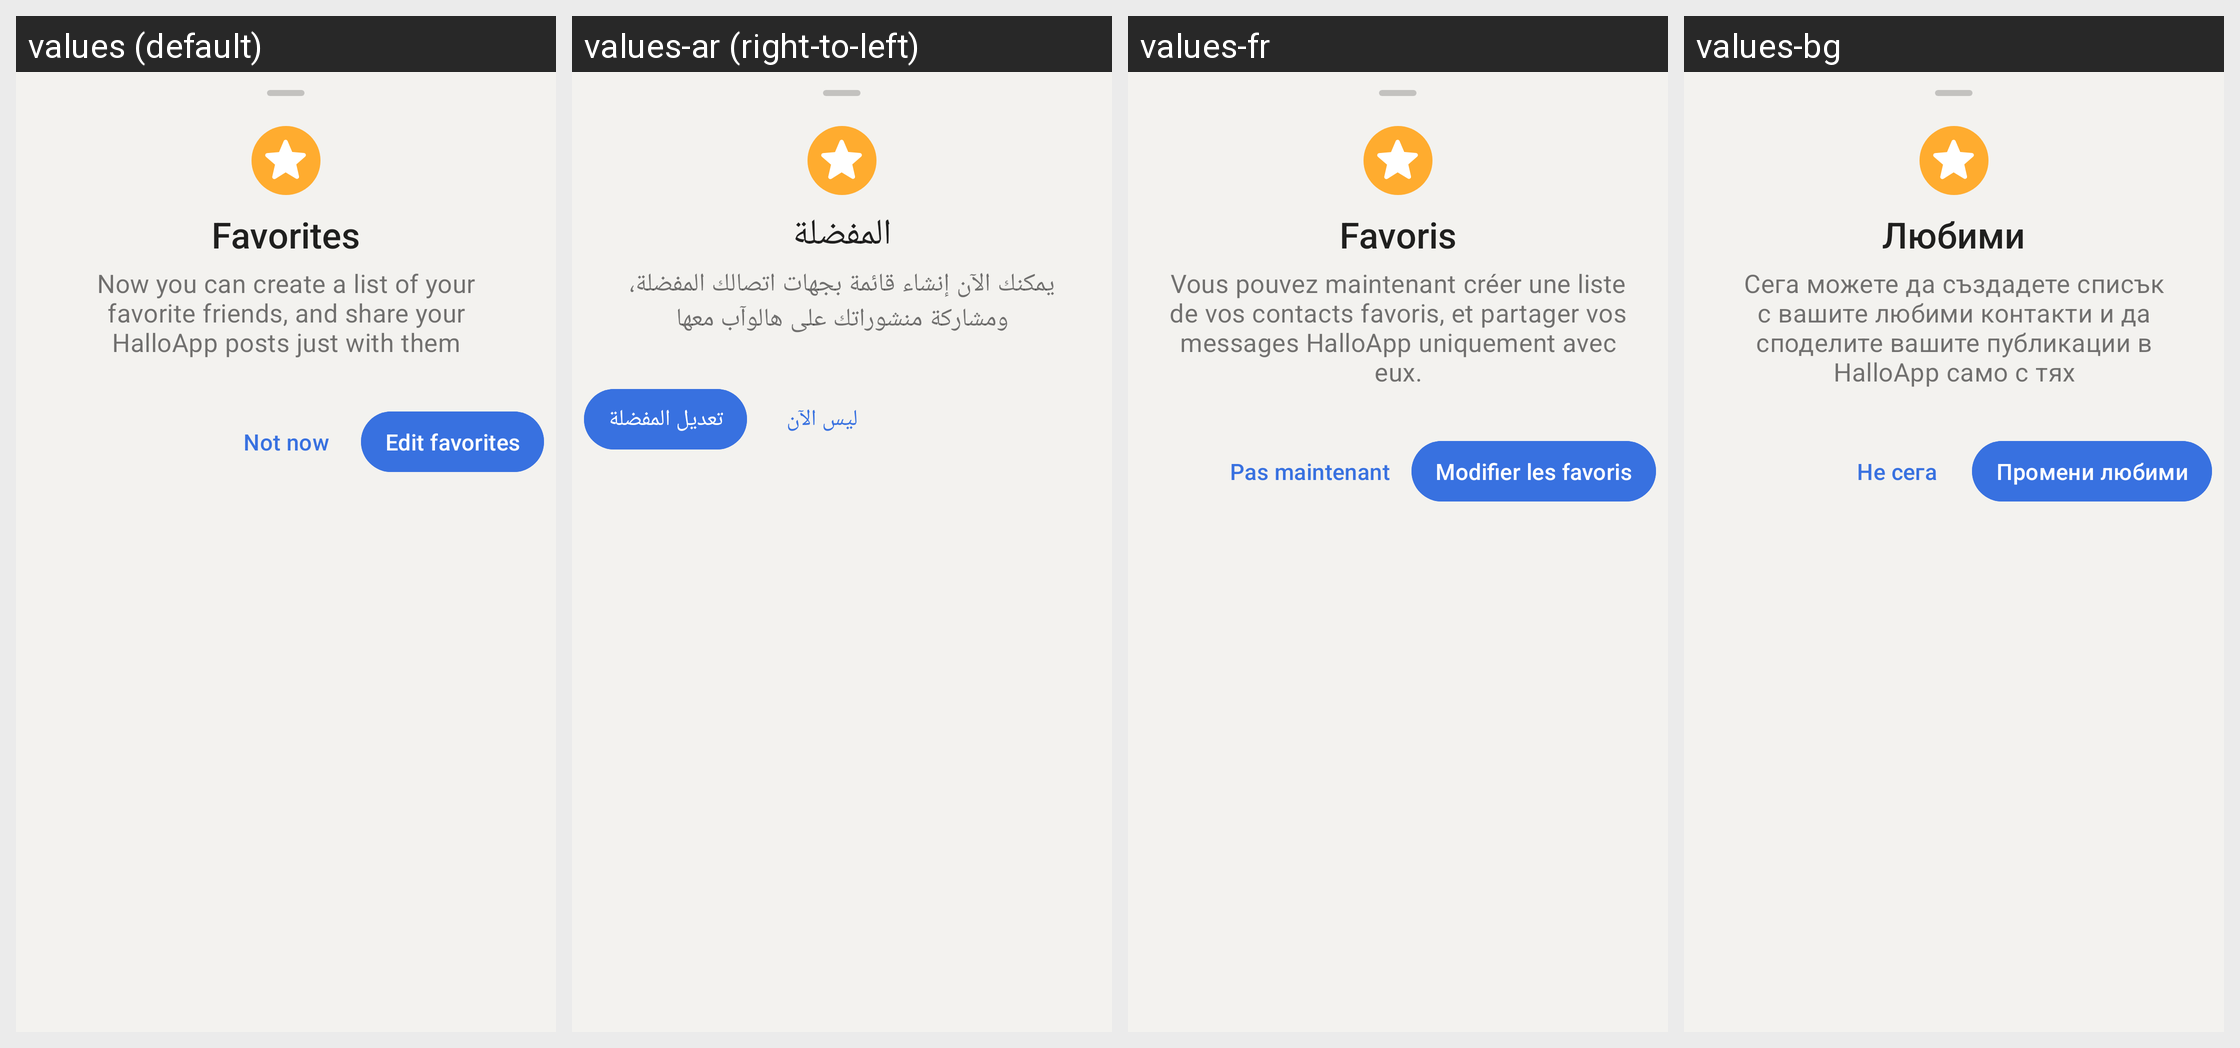

This grid shows one Android layout under several languages. Give, for every string resource on the screen, its name, the default text and each shown locale's text.
Android screen res/layout/favorites_nux_bottom_sheet.xml rendered under 4 locales, left to right: values (default), values-ar (right-to-left), values-fr, values-bg. Device: Nexus 5 (rendered at 1080×1920; each locale shown at half size, 540×960, under a caption strip naming it); theme AppTheme.
Other locales in the repository, not shown: values-cs, values-de, values-el, values-es, values-fa, values-hi, values-id, values-in, values-nl, values-pl, values-pt, values-pt-rBR, values-ru, values-tr.
Strings drawn on this screen, with the default value and each locale's value (text and hints the layout hard-codes, and strings that could not be matched under every locale, appear in the picture but are not listed):

contact_favorites
  values: Favorites
  values-ar: المفضلة
  values-fr: Favoris
  values-bg: Любими

favorites_nux_call_to_action
  values: Now you can create a list of your favorite friends, and share your HalloApp posts just with them
  values-ar: يمكنك الآن إنشاء قائمة بجهات اتصالك المفضلة، ومشاركة منشوراتك على هالوآب معها
  values-fr: Vous pouvez maintenant créer une liste de vos contacts favoris, et partager vos messages HalloApp uniquement avec eux.
  values-bg: Сега можете да създадете списък с вашите любими контакти и да споделите вашите публикации в HalloApp само с тях

not_now
  values: Not now
  values-ar: ليس الآن
  values-fr: Pas maintenant
  values-bg: Не сега

edit_favorites_action
  values: Edit favorites
  values-ar: تعديل المفضلة
  values-fr: Modifier les favoris
  values-bg: Промени любими
